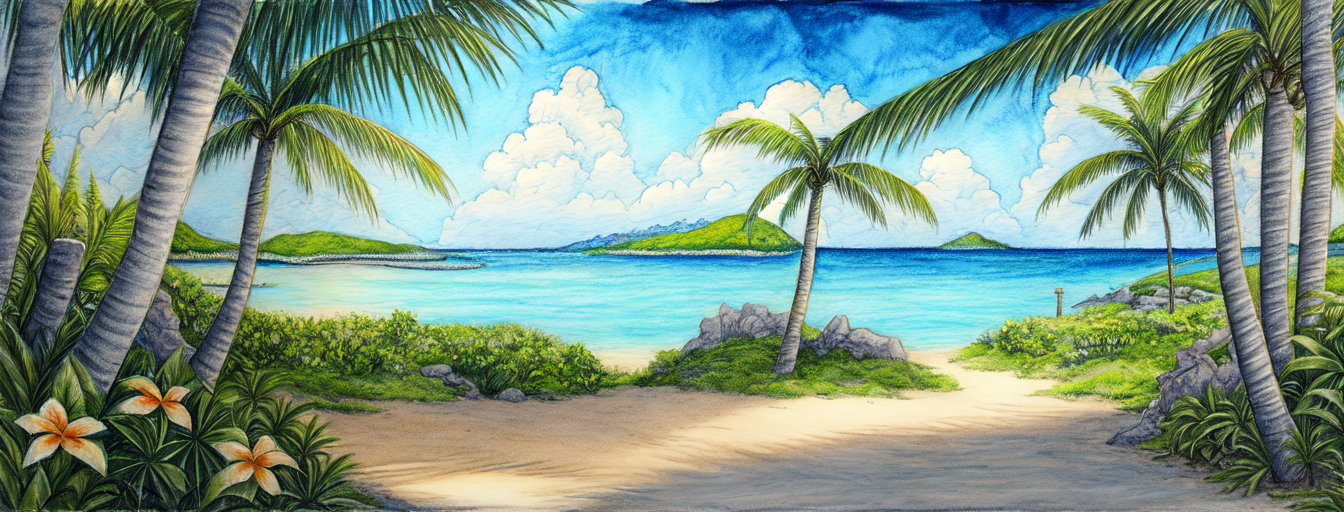
Generation parameters embedded in this image by AUTOMATIC1111 Stable Diffusion web UI or a fork of it (Forge, ...) (PNG 'parameters' text chunk):
masterpiece, best quality,
graphite_\(medium\), marker_\(medium\), painting_\(medium\), traditional_media, watercolor , drawing, sketch,
tropical island, deserted island, flowers, lush vegetation, outdoor, sunny, pastel colors, glorios, epic scene, award winning, splash screen, loading screen
Negative prompt: nsfw, lowres, text, error, cropped, worst quality, low quality, normal quality, jpeg artifacts, signature, watermark, username, blurry
Steps: 20, Sampler: DPM++ 2M Karras, CFG scale: 11, Seed: 2409140584, Size: 1344x512, Model hash: 579c005f, Model: Berry's Mix, Batch size: 2, Batch pos: 0, Eta: 0.23, Clip skip: 2, ENSD: 31337